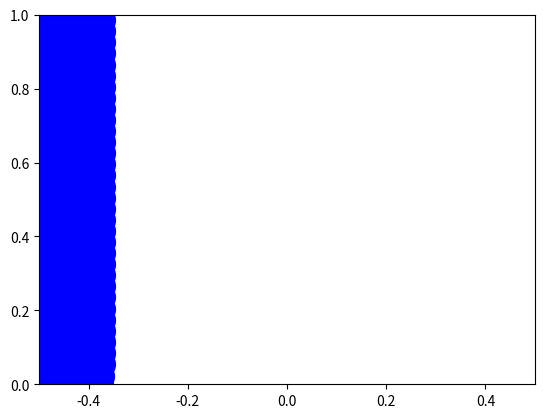

This figure's Python source:
"""
[redacted]

More information at:
[redacted]
https://web.archive.org/web/20090722233436/http://blog.brandonpelfrey.com/?p=303
"""

from math import sqrt
import matplotlib.animation as animation
import matplotlib.pyplot as plt
import numpy as np

g = 0.02 * 0.25  # Acceleration of gravity
N = 200  # Number of particles
spacing = 0.08  # Spacing of particles
k = spacing / 1000.  # Pressure weight
k_near = k * 10  # Near pressure weight
rest_density = 3.  # Rest density
r = spacing * 1.25  # Radius for neighboring particles
sigma = 0.2  # Viscosity weight
max_vel = 2.  # Maximum velocity
sim_w = 0.5  # Simulation width
bottom = 0  # Simulation ground
wall_damp = 0.05  # Wall constraints weight
vel_damp = 0.5  # Maximum velocity reduction weight
dam = -0.4  # Position of the dam


# This is used to create a rectangle of particles
def start(xlim, ylim, xspray, space, count):
    result = []
    x, y = xlim, ylim
    for k in range(count):
        result.append([x, y])
        x += space
        if x > xlim + xspray:
            x = xlim
            y += space
    return result


# Initial dam break conditions
initial = start(-0.5, 0, 0.15, 0.03, N) + start(-0.17, 0, 0.67, 0.03, 0)


# Initial conditions
def init():
    state = initial
    previous_state = initial
    visual = initial
    rho = []
    rho_near = []
    press = []
    press_near = []
    neighbor = []
    force = []
    vel = []
    for i in range(N):
        rho.append(0.)
        rho_near.append(0.)
        press.append(0.)
        press_near.append(0.)
        neighbor.append([])
        force.append([0., 0.])
        vel.append([0., 0.])
    return np.asarray(state), np.asarray(previous_state), np.asarray(
        visual), rho, rho_near, press, press_near, neighbor, force, vel


state, previous_state, visual, rho, rho_near, press, press_near, neighbor, force, vel = init()


# Calculates a step of the simulation
def update():
    global state, previous_state, rho, rho_near, press, press_near, neighbor, force, vel
    for i in range(N):
        previous_state[i] = state[i]  # Verlet integration with dt = 1
        state[i][0] += vel[i][0]
        state[i][1] += vel[i][1]
        state[i][0] += force[i][0]
        state[i][1] += force[i][1]
        visual[i] = state[i]
        force[i] = [0, -g]
        vel[i][0] = state[i][0] - previous_state[i][0]
        vel[i][1] = state[i][1] - previous_state[i][1]
        V = sqrt(vel[i][0] ** 2 + vel[i][1] ** 2)
        if V > max_vel:  # Reduces the velocity if it is too high
            vel[i][0] = vel[i][0] * vel_damp
            vel[i][1] = vel[i][1] * vel_damp
        if state[i][0] < -sim_w:  # Wall constraints (springs)
            force[i][0] -= (state[i][0] - -sim_w) * wall_damp
            visual[i][0] = -sim_w
        if state[i][0] > dam:
            force[i][0] -= (state[i][0] - dam) * wall_damp
        if state[i][0] > sim_w:  # This creates a wall that simulates a dam
            visual[i][0] = dam
        if state[i][1] < bottom:
            force[i][1] -= (state[i][1] - sim_w) * wall_damp
            visual[i][1] = bottom
        rho[i] = 0
        rho_near[i] = 0
        neighbor[i] = []

    """
    This calculates the density of particles by summing the relative distances to neighboring particles
    It also spots neighboring particles for later
    """
    for i in range(N):
        d = 0.
        dn = 0.
        for j in range(N):
            if i < j:
                dist = sqrt((state[i][0] - state[j][0]) ** 2 + (state[i][1] - state[j][1]) ** 2)
                if dist < r:  # if the particle is a neighbor
                    length = dist
                    q = 1 - length / r  # q = 1 if the neighbor is on the particle, 0 if it is r far
                    d += q ** 2
                    dn += q ** 3
                    rho[j] += q ** 2
                    rho_near[j] += q ** 3
                    neighbor[i].append([j, q])  # writes down which particles are neighbors
        rho[i] += d  # density used for later
        rho_near[i] += dn  # near density used for later

    # This calculates pressure, a spring force where the length of the spring is the difference between density and rest density
    for i in range(N):
        press[i] = k * (rho[i] - rest_density)
        press_near[i] = k_near * rho_near[i]

    # This creates the pressure force
    for i in range(N):
        dX = [0, 0]
        ncount = len(neighbor[i])
        for x in range(ncount):  # for each neighbor
            j = neighbor[i][x][0]
            q = neighbor[i][x][1]
            rij = [state[j][0] - state[i][0], state[j][1] - state[i][1]]  # rij is the vector between the two particles
            norm = sqrt((state[j][0] - state[i][0]) ** 2 + (state[j][1] - state[i][1]) ** 2)  # norm is the norm of rij
            dm = (press[i] + press[j]) * q + (press_near[i] + press_near[j]) * q ** 2  # dm is the total pressure weight
            D = [(rij[0] / norm) * dm, (rij[1] / norm) * dm]  # D is the vector of pressure caused by one particle
            dX = [dX[0] + D[0], dX[1] + D[1]]  # dX is the vector of total pressure
            force[j][0] += D[0]
            force[j][1] += D[1]
        force[i][0] -= dX[0]
        force[i][1] -= dX[1]

    """
    This calculates the viscosity force: F = (relative distance of particles (1 - l/r))*(viscosity weight sigma)*(the difference of velocities projected onto the vector between the two particles)
    """
    for i in range(N):
        ncount = len(neighbor[i])
        for x in range(ncount):
            j = neighbor[i][x][0]
            rij = [state[j][0] - state[i][0], state[j][1] - state[i][1]]
            l = sqrt((state[j][0] - state[i][0]) ** 2 + (state[j][1] - state[i][1]) ** 2)
            q = l / r
            rijn = [rij[0] / l, rij[1] / l]  # rijn is the same as before
            u = (vel[i][0] - vel[j][0]) * rijn[0] + (vel[i][1] - vel[j][1]) * rijn[
                1]  # u is the difference of the velocities of the two particles projected onto the vector between the two particles
            if u > 0:  # u > 0 to compute the forces once
                I = [(1 - q) * (sigma * u) * rijn[0],  # Calculates the force
                     (1 - q) * (sigma * u) * rijn[1]]
                vel[i][0] -= I[0] * 0.5
                vel[i][1] -= I[1] * 0.5
                vel[j][0] += I[0] * 0.5
                vel[j][1] += I[1] * 0.5


# Setup matplotlib
fig = plt.figure()
axes = fig.add_subplot(xlim=(-sim_w, sim_w), ylim=(bottom, 2 * sim_w))
points, = axes.plot([], [], 'bo', ms=20)
frame = 0


# Animation function
def animate(i):
    global state, frame, dam
    frame += 1
    if frame == 250:  # Break the dam at frame 250
        dam = 0.5
    update()
    points.set_data(visual[:, 0], visual[:, 1])  # Updates the position of the particles
    return points,


ani = animation.FuncAnimation(fig, animate, interval=10, blit=True)
plt.show()
